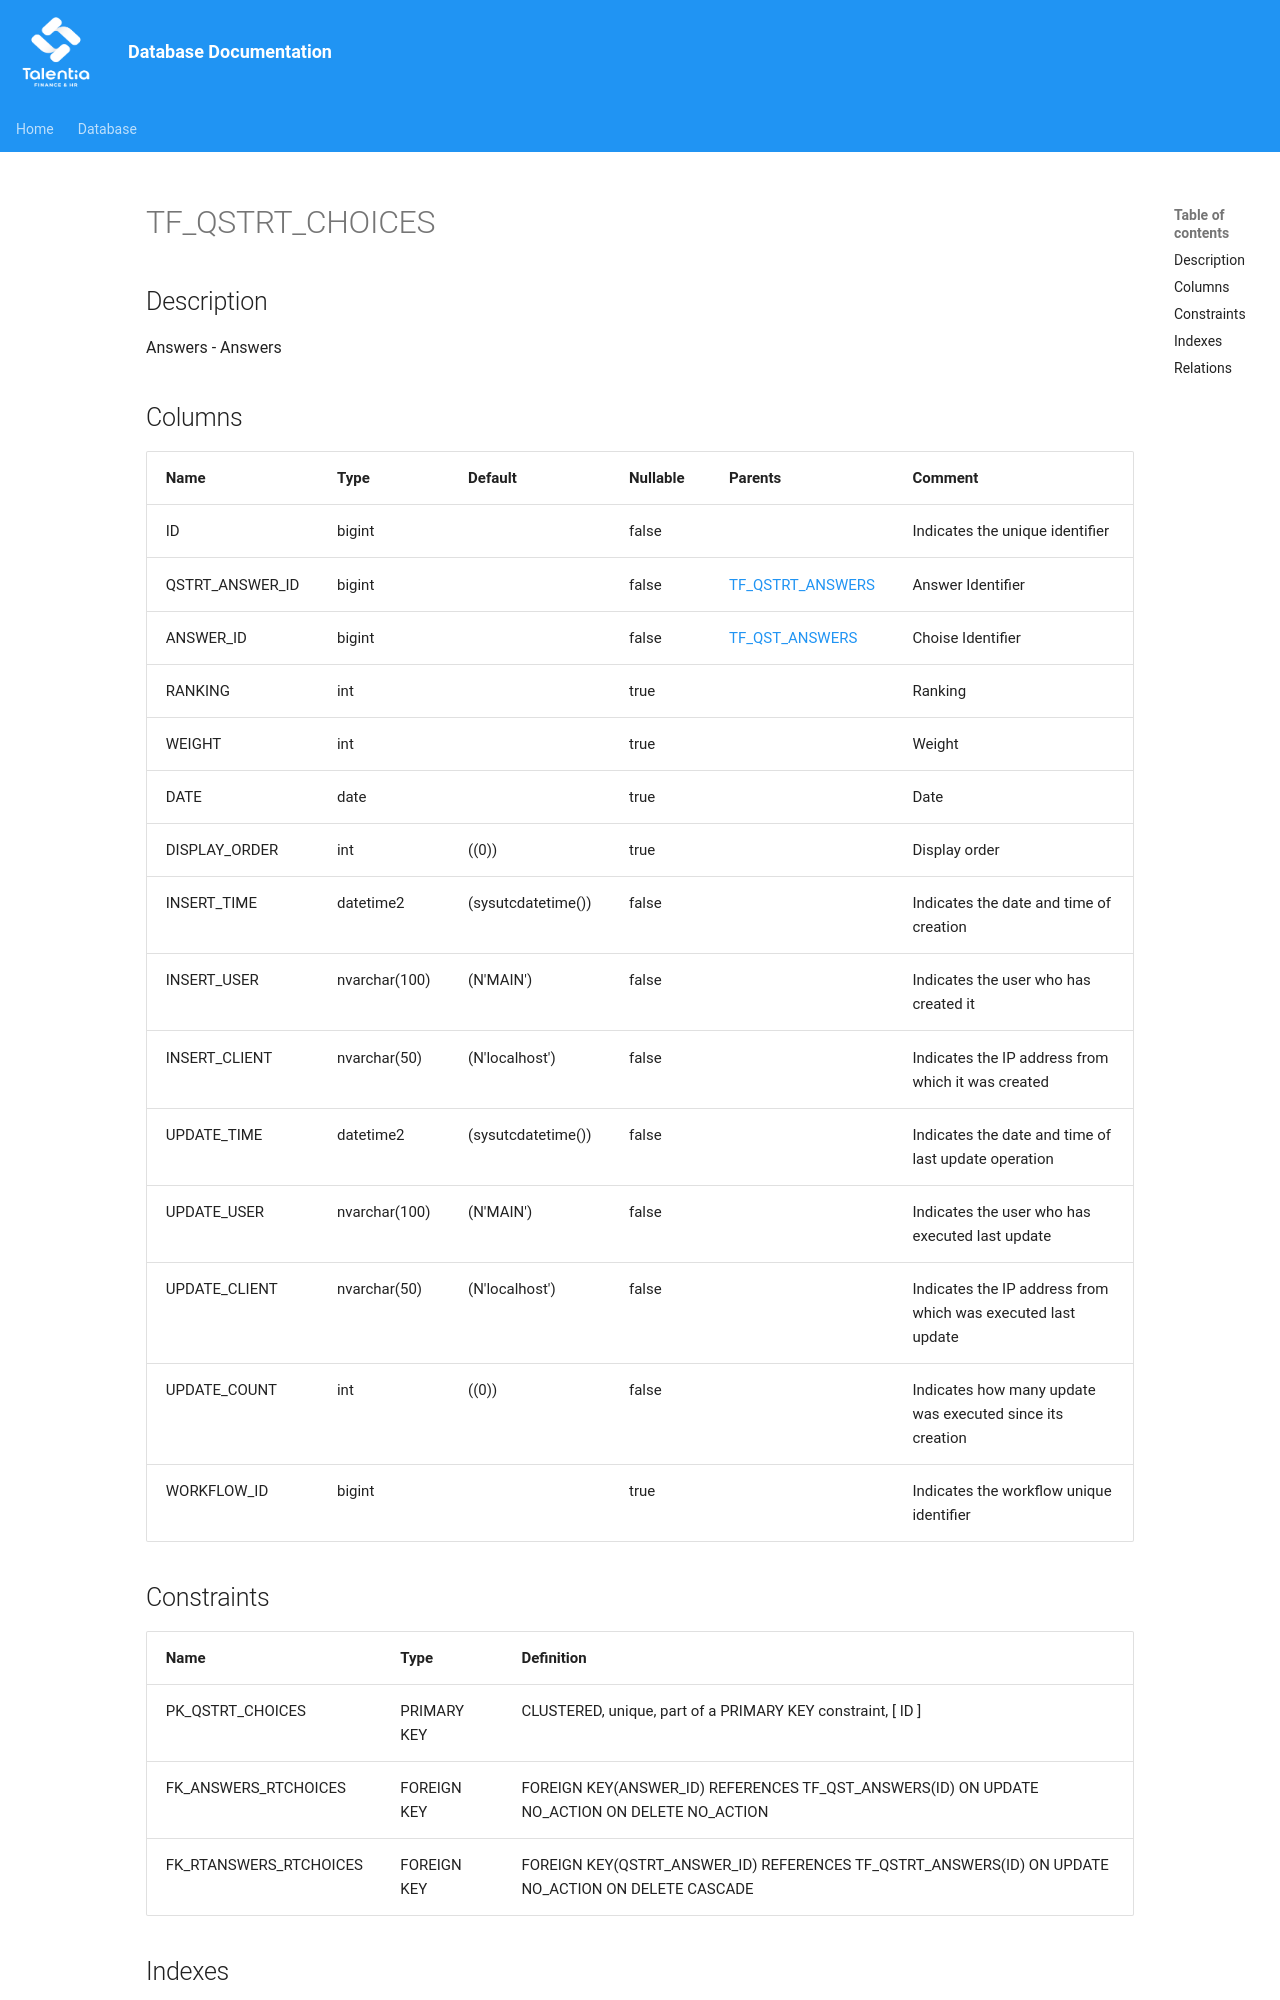

repository: giovanniporcelli/documentazione-db · page: schema/TF_QSTRT_CHOICES/index.html · generator: mkdocs

# TF_QSTRT_CHOICES

## Description

Answers - Answers  


## Columns

| Name | Type | Default | Nullable | Parents | Comment |
| ---- | ---- | ------- | -------- | ------- | ------- |
| ID | bigint |  | false |  | Indicates the unique identifier |
| QSTRT_ANSWER_ID | bigint |  | false | [TF_QSTRT_ANSWERS](TF_QSTRT_ANSWERS.md) | Answer Identifier |
| ANSWER_ID | bigint |  | false | [TF_QST_ANSWERS](TF_QST_ANSWERS.md) | Choise Identifier |
| RANKING | int |  | true |  | Ranking |
| WEIGHT | int |  | true |  | Weight |
| DATE | date |  | true |  | Date |
| DISPLAY_ORDER | int | ((0)) | true |  | Display order |
| INSERT_TIME | datetime2 | (sysutcdatetime()) | false |  | Indicates the date and time of creation |
| INSERT_USER | nvarchar(100) | (N'MAIN') | false |  | Indicates the user who has created it |
| INSERT_CLIENT | nvarchar(50) | (N'localhost') | false |  | Indicates the IP address from which it was created |
| UPDATE_TIME | datetime2 | (sysutcdatetime()) | false |  | Indicates the date and time of last update operation |
| UPDATE_USER | nvarchar(100) | (N'MAIN') | false |  | Indicates the user who has executed last update |
| UPDATE_CLIENT | nvarchar(50) | (N'localhost') | false |  | Indicates the IP address from which was executed last update |
| UPDATE_COUNT | int | ((0)) | fa
